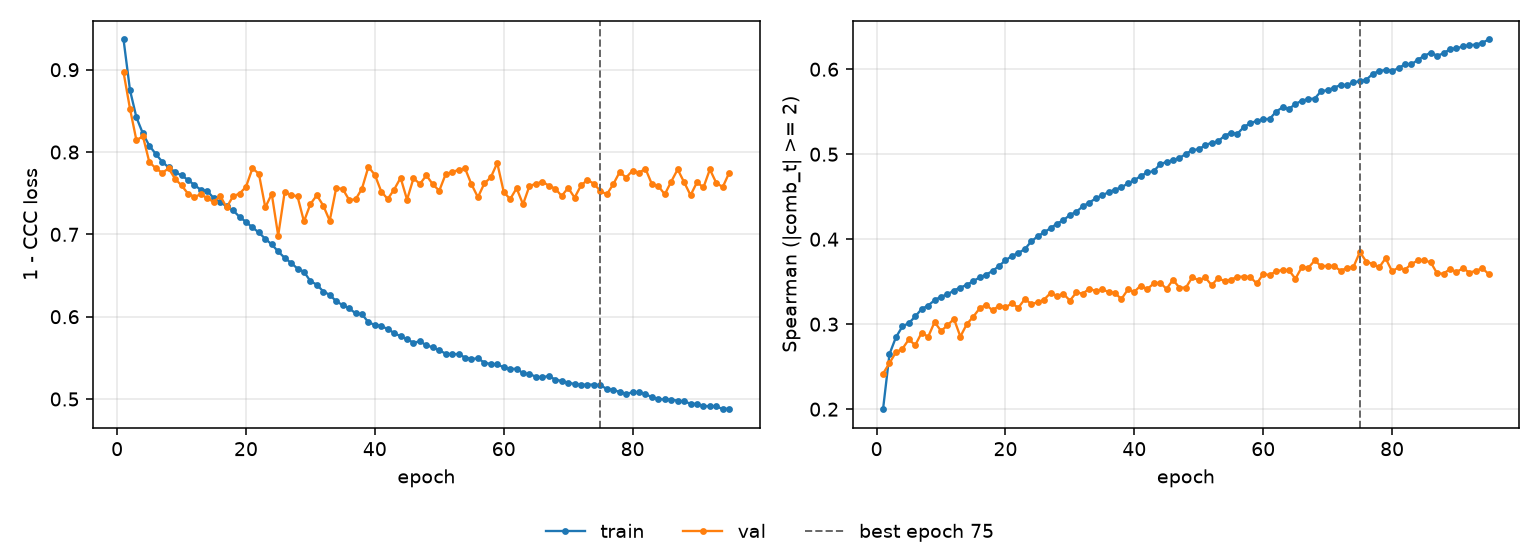

Source data for this figure (header and first rows):
epoch, tr_loss, vl_loss, tr_sp, vl_sp, is_best
1, 0.9367, 0.8969, 0.2, 0.2418, False
2, 0.8752, 0.8526, 0.2648, 0.2543, False
3, 0.8421, 0.8142, 0.2846, 0.267, False
4, 0.8226, 0.8193, 0.2973, 0.271, False
5, 0.8077, 0.7879, 0.3012, 0.2821, False
6, 0.7977, 0.7803, 0.3091, 0.2753, False
7, 0.7882, 0.7747, 0.318, 0.2901, False
8, 0.7813, 0.7801, 0.3219, 0.2851, False
9, 0.7758, 0.7674, 0.3283, 0.3025, False
10, 0.7715, 0.7594, 0.3324, 0.2921, False
11, 0.7662, 0.7495, 0.3351, 0.2985, False
12, 0.7599, 0.7457, 0.3396, 0.3063, False
13, 0.7541, 0.7486, 0.3432, 0.2854, False
14, 0.7526, 0.744, 0.3463, 0.3001, False
15, 0.744, 0.7393, 0.3508, 0.3088, False
16, 0.7392, 0.7468, 0.355, 0.3187, False
17, 0.7339, 0.7328, 0.3585, 0.323, False
18, 0.7292, 0.7463, 0.3625, 0.3161, False
19, 0.7212, 0.7495, 0.3686, 0.3218, False
20, 0.7152, 0.7577, 0.3751, 0.3199, False
21, 0.7084, 0.7801, 0.3803, 0.3244, False
22, 0.7024, 0.7738, 0.3839, 0.3194, False
23, 0.6945, 0.7328, 0.3883, 0.3295, False
24, 0.6878, 0.7491, 0.3974, 0.324, False
25, 0.6792, 0.6985, 0.4035, 0.3255, False
26, 0.6716, 0.751, 0.4082, 0.329, False
27, 0.6653, 0.7478, 0.4129, 0.3367, False
28, 0.6585, 0.7462, 0.4184, 0.3334, False
29, 0.6546, 0.7157, 0.4224, 0.3357, False
30, 0.6432, 0.7368, 0.4286, 0.3278, False
31, 0.6389, 0.7475, 0.4323, 0.3373, False
32, 0.6306, 0.7348, 0.4387, 0.3359, False
33, 0.6265, 0.7166, 0.4431, 0.3418, False
34, 0.6187, 0.7561, 0.4479, 0.3391, False
35, 0.6141, 0.7554, 0.4518, 0.3409, False
36, 0.6103, 0.742, 0.4552, 0.338, False
37, 0.6042, 0.7424, 0.4585, 0.3365, False
38, 0.6031, 0.7555, 0.4609, 0.3297, False
39, 0.5932, 0.7819, 0.4657, 0.3408, False
40, 0.59, 0.7724, 0.4694, 0.3381, False
41, 0.5887, 0.752, 0.4744, 0.3455, False
42, 0.5849, 0.7429, 0.4786, 0.3412, False
43, 0.5802, 0.7545, 0.4801, 0.3479, False
44, 0.5761, 0.7687, 0.4881, 0.3488, False
45, 0.5725, 0.7421, 0.491, 0.3416, False
46, 0.5685, 0.7681, 0.493, 0.3521, False
47, 0.5699, 0.7613, 0.4957, 0.3431, False
48, 0.5654, 0.7717, 0.5003, 0.343, False
49, 0.5627, 0.7608, 0.5051, 0.3553, False
50, 0.5591, 0.753, 0.5057, 0.3516, False
51, 0.5551, 0.7733, 0.5108, 0.355, False
52, 0.5543, 0.7755, 0.5135, 0.3459, False
53, 0.5547, 0.7784, 0.5151, 0.3543, False
54, 0.5504, 0.7801, 0.5218, 0.3506, False
55, 0.5487, 0.7608, 0.5251, 0.3525, False
56, 0.5494, 0.7451, 0.5241, 0.3557, False
57, 0.5442, 0.7619, 0.5321, 0.356, False
58, 0.5425, 0.7693, 0.5366, 0.3554, False
59, 0.5422, 0.7867, 0.5392, 0.3479, False
60, 0.5385, 0.7517, 0.5413, 0.359, False
... 35 more rows
